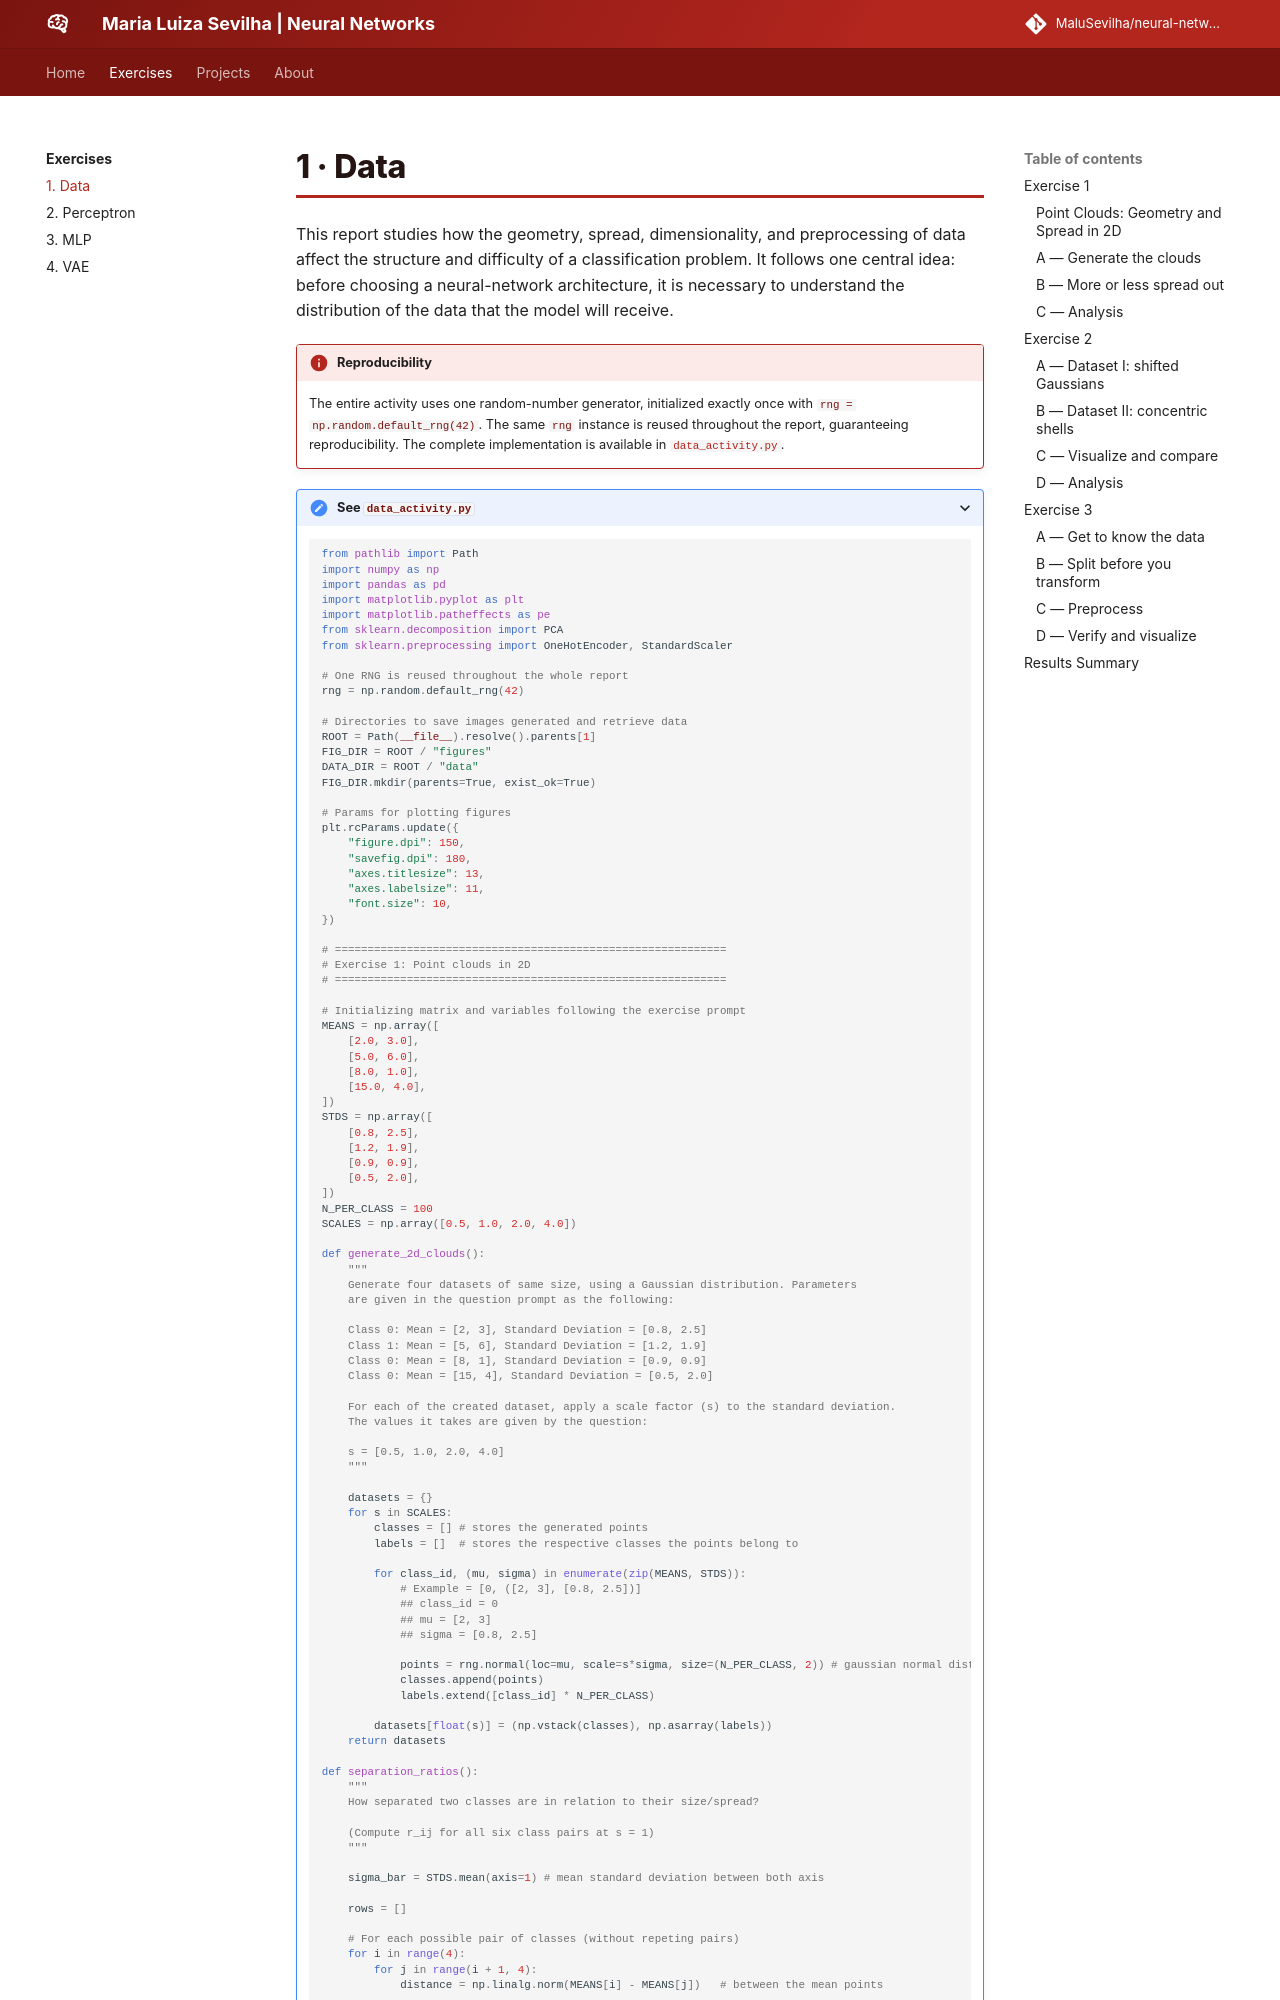

repository: MaluSevilha/neural-networks · page: exercises/data/index.html · generator: mkdocs

---
exercise: data
ai_use: "Claude used to help structure the report and write plotting; the data-generation logic, the geometric measures and the written analysis are mine, reviewed and understood in full"
---

# 1 · Data

This report studies how the geometry, spread, dimensionality, and preprocessing of data affect the structure and difficulty of a classification problem. It follows one central idea: before choosing a neural-network architecture, it is necessary to understand the distribution of the data that the model will receive.

!!! info "Reproducibility"
    The entire activity uses one random-number generator, initialized exactly once with `rng = np.random.default_rng(42)`. The same `rng` instance is reused throughout the report, guaranteeing reproducibility. The complete implementation is available in [`data_activity.py`](code/data_activity.py).

???+ "See `data_activity.py`"
    ```python
    --8<-- "docs/exercises/data/code/data_activity.py"
    ```

## Exercise 1

### Point Clouds: Geometry and Spread in 2D

Understanding how data is distributed is the first step before designing a network architecture. In this exercise the idea is to generate and measure two-dimensional point clouds, observing how the distribution affects the complexity of the decision boundaries a neural network would need to learn.
